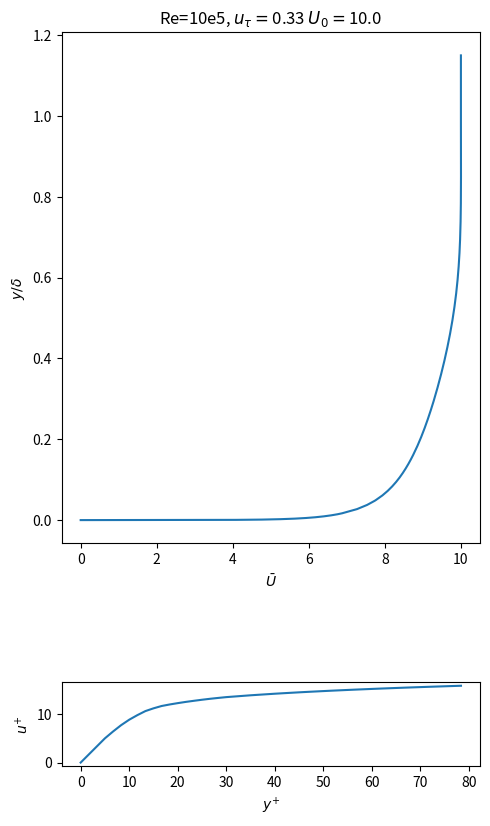

Here is the Python script that generated this plot:
import numpy as np
from scipy.interpolate import interp1d
from scipy.special import erf

'''

BOUNDARY LAYER MEAN FLOW PROFILE

Straight forward mean profile construction from theory, see Pope chapter 7.
For outer region blending and wake-law treatment we use

        Revisiting the law of the wake in wall turbulence
        J. Fluid Mech.(2017),vol. 811,pp.421–435
        Cambridge University Press 2016
        doi:10.1017/jfm.2016.788421

'''

def add_profile(domain):
    ''' Function that returns a 1d interpolation object creted from the data above.

    Parameters:
    -----------
      domain : sempy.channel
            Channel object to populate with the sigma interpolator, and sigma mins and maxs

    Returns:
    --------
     None :

        Adds attributes to domain

        Ubar_interp : scipy.interpolate.1dinterp
            Interpolation functions with input y = *dimensional height above the bottom wall*
    '''

    #Viscous sublayer y+=[0,5]
    yplus_vsl = np.linspace(0,5,3)
    us_vsl = yplus_vsl*domain.utau
    ys_vsl = yplus_vsl*domain.viscosity/domain.utau

    #Log-law region y+>30, y+<=3(Re_tau)^(1/2)
    Re_tau = domain.utau*domain.delta/domain.viscosity
    kappa = 0.41
    A = 5.2
    yplus_llr = np.linspace(30, 3*np.sqrt(Re_tau) , 100)
    us_llr = (1.0/kappa * np.log(yplus_llr) + A) * domain.utau
    ys_llr = yplus_llr*domain.viscosity/domain.utau

    #Buffer layer y+=[5,30], we use a CubicSpline to bridge the visc sublayer and log-law region
    yplus_bufl = np.linspace(5,30,10)
    ys_bufl = yplus_bufl*domain.viscosity/domain.utau

    us_bufl = interp1d([ys_vsl[-2],ys_vsl[-1],ys_llr[0],ys_llr[1]],
                       [us_vsl[-2],us_vsl[-1],us_llr[0],us_llr[1]],kind='quadratic')(ys_bufl)

    #Outer region, this is where the wake-law comes into play. See Table 1 from the paper for these values.
    mu = 0.54*domain.delta
    sigma = 0.19*domain.delta
    ys_or = np.linspace(ys_llr[-1], domain.delta , 100)
    yplus_or = ys_or*domain.utau/domain.viscosity

    E = 0.5*(1 + erf((ys_or-mu)/np.sqrt(2*sigma**2)))
    #Make the blending a bit smoother
    s=4; E[0:s] = E[0:s]*np.array([i/s for i in range(s)])
    Up_inf = domain.Ublk/domain.utau
    Up_log = 1.0/kappa * np.log(yplus_or) + A
    uplus_or = Up_inf - (Up_inf - Up_log)*(1-E)
    us_or = uplus_or*domain.utau

    #Put them all together
    ys = np.concatenate((ys_vsl,ys_bufl,ys_llr,ys_or))
    Us = np.concatenate((us_vsl,us_bufl,us_llr,us_or))

    domain.Ubar_interp = interp1d(ys, Us, kind='linear', bounds_error=False,
                                  fill_value=(Us[0],Us[-1]), assume_sorted=True)

if __name__ == "__main__":

    import matplotlib.pyplot as plt

    #Create dummy channel
    domain = type('channel',(),{})
    Re = 10e5
    domain.viscosity = 1e-5
    domain.delta = 1.0
    domain.Ublk = Re*domain.viscosity/domain.delta
    domain.utau = domain.Ublk/(5*np.log10(Re))

    yplot = np.concatenate((np.linspace(0,0.05*domain.delta,1000),
                            np.linspace(0.05*domain.delta,1.15*domain.delta,100)))

    add_profile(domain)

    Uplot = domain.Ubar_interp(yplot)

    fig, ax = plt.subplots(2,1,figsize=(5,10))

    ax1 = ax[0]
    string = 'Re=10e5, '+r'$u_{\tau}=$'+'{:.2f} '.format(domain.utau)+r'$U_{0}=$'+f'{domain.Ublk}'
    ax1.set_title(f'{string}')
    ax1.set_ylabel(r'$y/ \delta$')
    ax1.set_xlabel(r'$\bar{U}$')
    ax1.plot(Uplot,yplot/domain.delta)

    ax2 = ax[1]
    ax2.set_xlabel(r'$y^{+}$')
    ax2.set_ylabel(r'$u^{+}$')
    yplus = yplot*domain.utau/domain.viscosity
    ax2.plot(yplus[np.where(yplus<80)],Uplot[np.where(yplus<80)]/domain.utau)
    ax2.set_aspect('equal')

    fig.tight_layout()
    plt.show()
